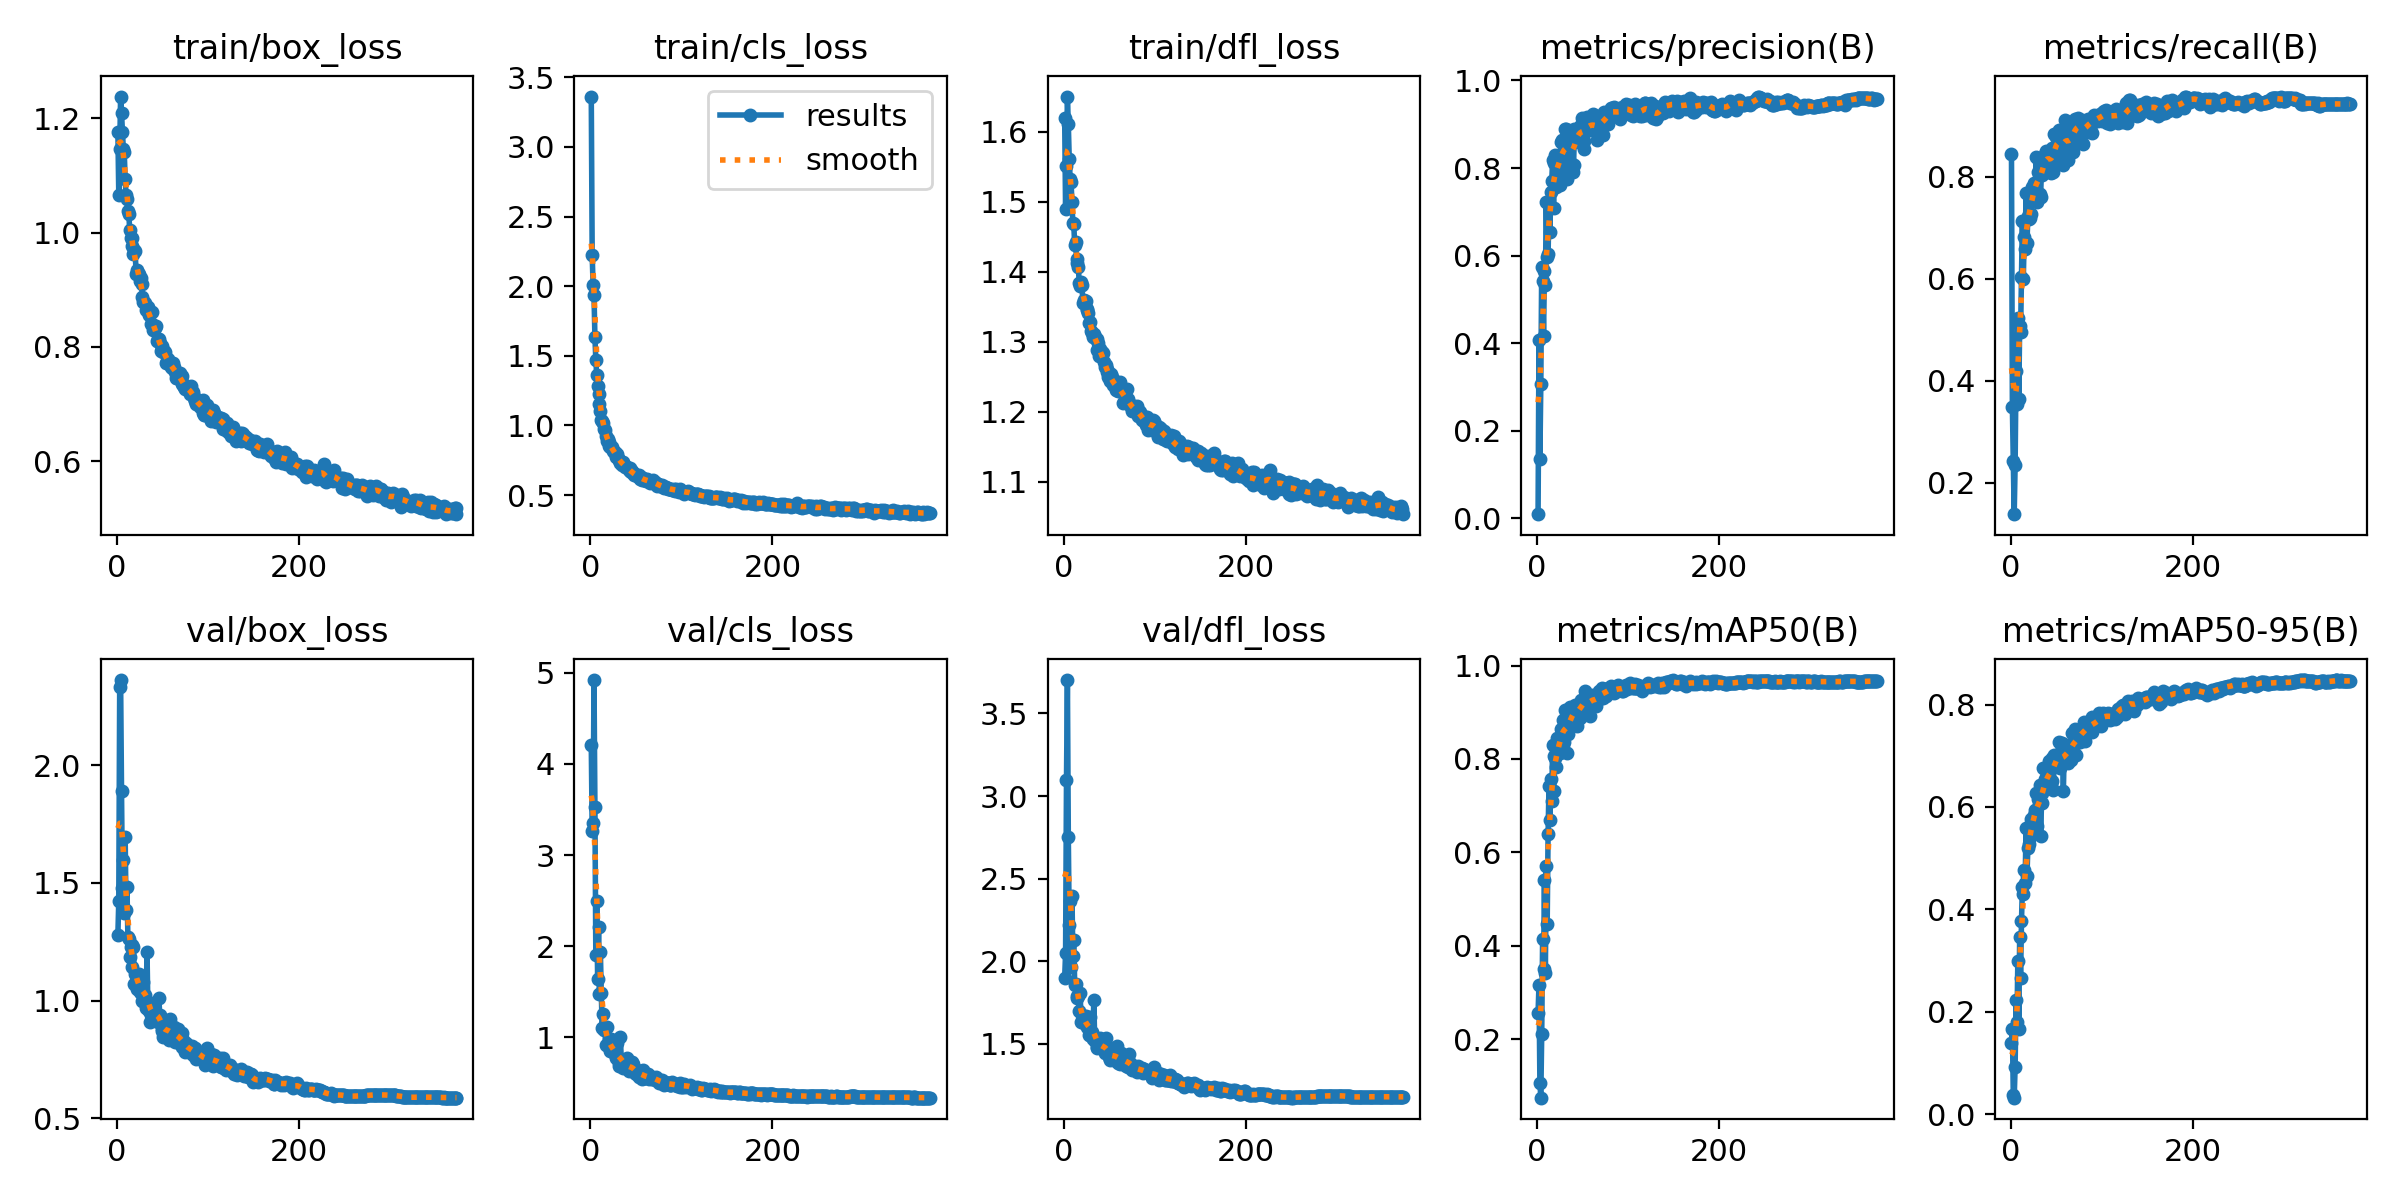

The data file committed next to this chart (first rows):
epoch, train/box_loss, train/cls_loss, train/dfl_loss, metrics/precision(B), metrics/recall(B), metrics/mAP50(B), metrics/mAP50-95(B), val/box_loss, val/cls_loss, val/dfl_loss, lr/pg0, lr/pg1, lr/pg2
1, 1.177, 3.361, 1.62, 0.00928, 0.8434, 0.2557, 0.1386, 1.279, 4.211, 1.901, 0.003268, 0.003268, 0.003268
2, 1.066, 2.225, 1.49, 0.4066, 0.3476, 0.3155, 0.1665, 1.423, 3.265, 2.047, 0.006595, 0.006595, 0.006595
3, 1.146, 2.005, 1.551, 0.136, 0.2426, 0.1066, 0.03702, 2.333, 3.352, 3.099, 0.009915, 0.009915, 0.009915
4, 1.238, 1.936, 1.651, 0.3059, 0.1384, 0.0743, 0.03237, 2.361, 4.921, 3.702, 0.00997, 0.00997, 0.00997
5, 1.21, 1.636, 1.611, 0.5728, 0.235, 0.2112, 0.09205, 1.891, 3.531, 2.75, 0.00997, 0.00997, 0.00997
6, 1.177, 1.472, 1.561, 0.5428, 0.4182, 0.4142, 0.2229, 1.478, 1.899, 2.217, 0.00996, 0.00996, 0.00996
7, 1.146, 1.358, 1.533, 0.4173, 0.3535, 0.3489, 0.1794, 1.596, 2.494, 2.367, 0.00995, 0.00995, 0.00995
8, 1.141, 1.281, 1.528, 0.5652, 0.523, 0.5398, 0.2995, 1.371, 1.637, 1.964, 0.009941, 0.009941, 0.009941
9, 1.093, 1.226, 1.5, 0.5325, 0.3636, 0.3424, 0.1668, 1.696, 2.211, 2.397, 0.009931, 0.009931, 0.009931
10, 1.066, 1.15, 1.469, 0.7217, 0.5072, 0.5711, 0.3463, 1.384, 1.475, 2.032, 0.009921, 0.009921, 0.009921
11, 1.059, 1.102, 1.468, 0.5978, 0.4948, 0.4467, 0.2663, 1.481, 1.94, 2.13, 0.009911, 0.009911, 0.009911
12, 1.038, 1.042, 1.438, 0.6031, 0.6039, 0.6398, 0.3772, 1.268, 1.484, 1.857, 0.009901, 0.009901, 0.009901
13, 1.033, 1.034, 1.443, 0.7162, 0.7139, 0.7428, 0.4433, 1.262, 1.106, 1.86, 0.009891, 0.009891, 0.009891
14, 1.005, 1.015, 1.418, 0.6544, 0.6001, 0.6688, 0.4296, 1.186, 1.255, 1.775, 0.009881, 0.009881, 0.009881
15, 0.9901, 0.9724, 1.412, 0.7455, 0.6819, 0.758, 0.4776, 1.227, 1.076, 1.787, 0.009871, 0.009871, 0.009871
16, 0.9905, 0.9652, 1.407, 0.7705, 0.6588, 0.7109, 0.4525, 1.237, 1.09, 1.79, 0.009861, 0.009861, 0.009861
17, 0.9767, 0.9268, 1.384, 0.8173, 0.767, 0.8308, 0.5594, 1.141, 0.9167, 1.696, 0.009851, 0.009851, 0.009851
18, 0.9627, 0.8876, 1.379, 0.7093, 0.6703, 0.7305, 0.4662, 1.229, 1.113, 1.808, 0.009842, 0.009842, 0.009842
19, 0.969, 0.9012, 1.385, 0.8114, 0.7218, 0.8067, 0.5194, 1.07, 0.9141, 1.635, 0.009832, 0.009832, 0.009832
20, 0.9687, 0.8841, 1.381, 0.8286, 0.7175, 0.8012, 0.5284, 1.111, 0.8878, 1.672, 0.009822, 0.009822, 0.009822
21, 0.9282, 0.8496, 1.356, 0.7567, 0.7187, 0.783, 0.5411, 1.11, 0.981, 1.654, 0.009812, 0.009812, 0.009812
22, 0.9341, 0.8468, 1.36, 0.807, 0.7683, 0.8446, 0.5756, 1.051, 0.8446, 1.626, 0.009802, 0.009802, 0.009802
23, 0.9298, 0.8432, 1.355, 0.8282, 0.7274, 0.826, 0.5686, 1.065, 0.9786, 1.635, 0.009792, 0.009792, 0.009792
24, 0.9272, 0.8479, 1.358, 0.7936, 0.7804, 0.8175, 0.5494, 1.112, 0.894, 1.667, 0.009782, 0.009782, 0.009782
25, 0.9155, 0.8147, 1.347, 0.7604, 0.7564, 0.8136, 0.5712, 1.036, 0.863, 1.601, 0.009772, 0.009772, 0.009772
26, 0.9214, 0.8091, 1.345, 0.8591, 0.7866, 0.8635, 0.5834, 1.034, 0.8287, 1.622, 0.009762, 0.009762, 0.009762
27, 0.9104, 0.8063, 1.341, 0.8638, 0.754, 0.8623, 0.5938, 1.077, 0.8216, 1.596, 0.009753, 0.009753, 0.009753
28, 0.8865, 0.7727, 1.327, 0.8358, 0.8379, 0.8829, 0.6273, 0.9992, 0.7704, 1.554, 0.009743, 0.009743, 0.009743
29, 0.8783, 0.7963, 1.329, 0.8309, 0.7502, 0.8373, 0.5633, 1.08, 0.9386, 1.661, 0.009733, 0.009733, 0.009733
30, 0.878, 0.7643, 1.316, 0.8162, 0.809, 0.8669, 0.6159, 0.9967, 0.769, 1.548, 0.009723, 0.009723, 0.009723
31, 0.8763, 0.7548, 1.313, 0.8888, 0.8311, 0.9056, 0.6249, 1.022, 0.6836, 1.574, 0.009713, 0.009713, 0.009713
32, 0.8645, 0.7494, 1.306, 0.8893, 0.7651, 0.8704, 0.6436, 0.9702, 0.715, 1.529, 0.009703, 0.009703, 0.009703
33, 0.8668, 0.7304, 1.311, 0.7755, 0.7604, 0.8127, 0.5436, 1.208, 1.002, 1.767, 0.009693, 0.009693, 0.009693
34, 0.8695, 0.735, 1.307, 0.8379, 0.8198, 0.8528, 0.6069, 0.9644, 0.7341, 1.517, 0.009683, 0.009683, 0.009683
35, 0.8554, 0.7181, 1.304, 0.8725, 0.8033, 0.8727, 0.6278, 0.9557, 0.7168, 1.529, 0.009673, 0.009673, 0.009673
36, 0.8615, 0.7349, 1.304, 0.8624, 0.8364, 0.9103, 0.6763, 0.9107, 0.6589, 1.481, 0.009663, 0.009663, 0.009663
37, 0.8393, 0.7153, 1.289, 0.8602, 0.825, 0.8941, 0.6453, 0.9387, 0.6993, 1.473, 0.009654, 0.009654, 0.009654
38, 0.8606, 0.7042, 1.299, 0.8082, 0.844, 0.8912, 0.6553, 0.942, 0.7065, 1.481, 0.009644, 0.009644, 0.009644
39, 0.8392, 0.6978, 1.28, 0.7916, 0.8497, 0.8974, 0.6407, 0.9501, 0.6887, 1.498, 0.009634, 0.009634, 0.009634
40, 0.8302, 0.701, 1.29, 0.8064, 0.8275, 0.8822, 0.6408, 0.9882, 0.7717, 1.534, 0.009624, 0.009624, 0.009624
41, 0.8346, 0.6943, 1.282, 0.8881, 0.835, 0.9072, 0.6568, 0.9497, 0.663, 1.484, 0.009614, 0.009614, 0.009614
42, 0.8321, 0.6792, 1.285, 0.8649, 0.8497, 0.9154, 0.69, 0.9202, 0.6269, 1.474, 0.009604, 0.009604, 0.009604
43, 0.8367, 0.691, 1.284, 0.8776, 0.8323, 0.9125, 0.6785, 0.9274, 0.6352, 1.475, 0.009594, 0.009594, 0.009594
44, 0.8109, 0.6691, 1.27, 0.8867, 0.8068, 0.8709, 0.6443, 0.9273, 0.7116, 1.484, 0.009584, 0.009584, 0.009584
45, 0.8145, 0.6637, 1.264, 0.8594, 0.8561, 0.9166, 0.6959, 0.9089, 0.6384, 1.446, 0.009574, 0.009574, 0.009574
46, 0.8132, 0.6713, 1.266, 0.8712, 0.8159, 0.8926, 0.6508, 1.011, 0.7304, 1.535, 0.009564, 0.009564, 0.009564
47, 0.806, 0.6603, 1.261, 0.8951, 0.809, 0.8885, 0.634, 0.941, 0.7106, 1.487, 0.009555, 0.009555, 0.009555
48, 0.7925, 0.6402, 1.257, 0.8707, 0.8833, 0.9262, 0.7023, 0.924, 0.6316, 1.465, 0.009545, 0.009545, 0.009545
49, 0.8017, 0.649, 1.25, 0.9133, 0.8327, 0.9221, 0.6919, 0.8802, 0.606, 1.447, 0.009535, 0.009535, 0.009535
50, 0.7959, 0.6423, 1.255, 0.9016, 0.8767, 0.9208, 0.6971, 0.8706, 0.5977, 1.42, 0.009525, 0.009525, 0.009525
51, 0.7916, 0.6383, 1.244, 0.8443, 0.8819, 0.9115, 0.7011, 0.8453, 0.6344, 1.405, 0.009515, 0.009515, 0.009515
52, 0.7933, 0.6367, 1.254, 0.8607, 0.8739, 0.9222, 0.6984, 0.8799, 0.6039, 1.429, 0.009505, 0.009505, 0.009505
53, 0.7915, 0.644, 1.249, 0.8981, 0.8905, 0.9448, 0.7273, 0.8885, 0.558, 1.425, 0.009495, 0.009495, 0.009495
54, 0.7717, 0.6162, 1.238, 0.8879, 0.8719, 0.9127, 0.6766, 0.8821, 0.6187, 1.424, 0.009485, 0.009485, 0.009485
55, 0.7746, 0.6189, 1.239, 0.917, 0.8504, 0.9119, 0.7074, 0.8575, 0.6158, 1.428, 0.009475, 0.009475, 0.009475
56, 0.7789, 0.6304, 1.243, 0.8859, 0.8347, 0.917, 0.6842, 0.9026, 0.6139, 1.446, 0.009465, 0.009465, 0.009465
57, 0.772, 0.6108, 1.232, 0.9072, 0.8616, 0.933, 0.7254, 0.8336, 0.5418, 1.396, 0.009456, 0.009456, 0.009456
58, 0.7704, 0.6194, 1.234, 0.8869, 0.8227, 0.8916, 0.6304, 0.9231, 0.6372, 1.485, 0.009446, 0.009446, 0.009446
59, 0.765, 0.6049, 1.238, 0.8901, 0.8895, 0.9316, 0.7149, 0.8453, 0.5532, 1.4, 0.009436, 0.009436, 0.009436
60, 0.7624, 0.6052, 1.23, 0.8947, 0.9108, 0.9363, 0.7136, 0.8386, 0.5515, 1.383, 0.009426, 0.009426, 0.009426
... 313 more rows
